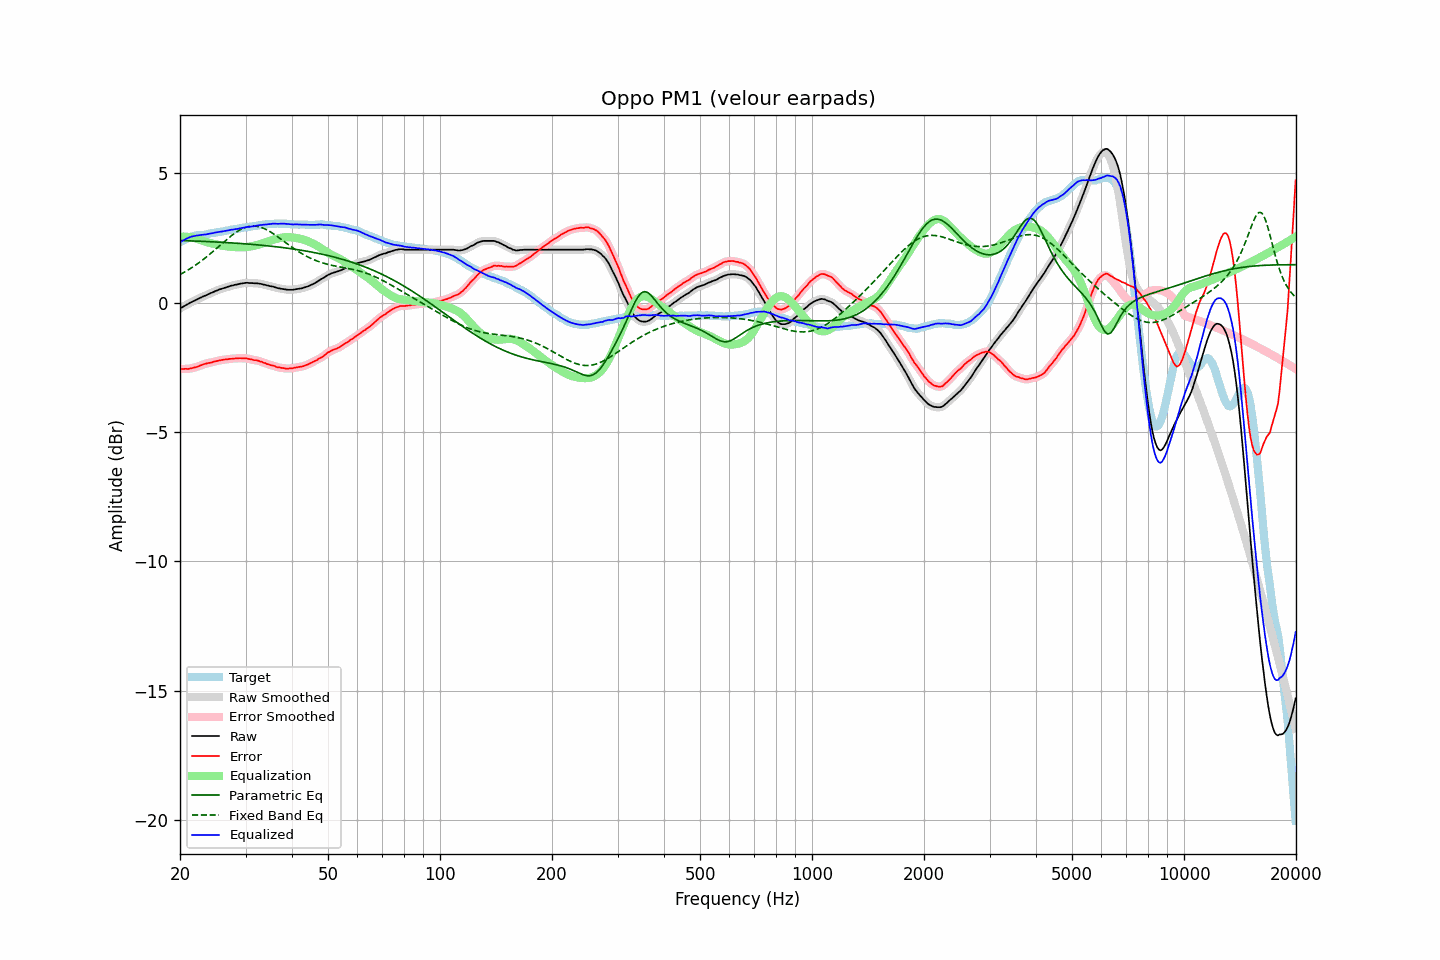

Values plotted in this chart, from the file beside it:
frequency, raw, error, smoothed, error_smoothed, equalization, parametric_eq, fixed_band_eq, equalized_raw, equalized_smoothed, target
20.00, -0.22, -2.55, -0.22, -2.55, 2.55, 2.41, 1.09, 2.34, 2.34, 2.34
20.20, -0.19, -2.56, -0.18, -2.56, 2.56, 2.41, 1.13, 2.37, 2.37, 2.38
20.40, -0.15, -2.56, -0.15, -2.56, 2.56, 2.40, 1.16, 2.41, 2.41, 2.42
20.61, -0.12, -2.55, -0.11, -2.56, 2.56, 2.40, 1.19, 2.44, 2.44, 2.43
20.81, -0.08, -2.55, -0.08, -2.56, 2.56, 2.40, 1.23, 2.48, 2.48, 2.48
21.02, -0.05, -2.56, -0.04, -2.55, 2.55, 2.40, 1.27, 2.50, 2.51, 2.51
21.23, -0.01, -2.54, -0.01, -2.54, 2.54, 2.40, 1.31, 2.54, 2.53, 2.53
21.44, 0.02, -2.53, 0.02, -2.53, 2.53, 2.39, 1.35, 2.56, 2.56, 2.55
21.66, 0.05, -2.52, 0.05, -2.52, 2.52, 2.39, 1.39, 2.57, 2.57, 2.57
21.87, 0.08, -2.50, 0.08, -2.50, 2.50, 2.39, 1.43, 2.59, 2.59, 2.58
22.09, 0.11, -2.49, 0.11, -2.49, 2.48, 2.39, 1.47, 2.60, 2.60, 2.60
22.31, 0.14, -2.47, 0.14, -2.47, 2.46, 2.38, 1.51, 2.61, 2.61, 2.61
22.54, 0.17, -2.44, 0.17, -2.44, 2.44, 2.38, 1.56, 2.61, 2.61, 2.61
22.76, 0.20, -2.42, 0.20, -2.41, 2.42, 2.38, 1.60, 2.62, 2.62, 2.62
22.99, 0.23, -2.39, 0.23, -2.39, 2.40, 2.38, 1.65, 2.63, 2.63, 2.62
23.22, 0.26, -2.37, 0.26, -2.37, 2.38, 2.37, 1.70, 2.64, 2.64, 2.63
23.45, 0.28, -2.36, 0.29, -2.35, 2.36, 2.37, 1.75, 2.64, 2.64, 2.64
23.69, 0.31, -2.34, 0.32, -2.34, 2.34, 2.37, 1.80, 2.65, 2.66, 2.65
23.92, 0.34, -2.33, 0.34, -2.33, 2.32, 2.36, 1.85, 2.67, 2.67, 2.67
24.16, 0.37, -2.31, 0.37, -2.31, 2.31, 2.36, 1.90, 2.68, 2.68, 2.69
24.40, 0.39, -2.30, 0.40, -2.30, 2.29, 2.36, 1.96, 2.69, 2.69, 2.70
24.65, 0.42, -2.27, 0.42, -2.28, 2.28, 2.36, 2.01, 2.70, 2.70, 2.70
24.89, 0.45, -2.26, 0.45, -2.26, 2.26, 2.35, 2.06, 2.72, 2.72, 2.72
25.14, 0.47, -2.25, 0.48, -2.25, 2.25, 2.35, 2.12, 2.72, 2.73, 2.73
25.39, 0.50, -2.23, 0.50, -2.24, 2.24, 2.35, 2.17, 2.74, 2.74, 2.74
25.65, 0.52, -2.22, 0.52, -2.22, 2.22, 2.34, 2.23, 2.75, 2.75, 2.75
25.91, 0.54, -2.21, 0.54, -2.21, 2.21, 2.34, 2.28, 2.75, 2.76, 2.75
26.16, 0.56, -2.20, 0.56, -2.20, 2.20, 2.34, 2.34, 2.76, 2.76, 2.76
26.43, 0.58, -2.19, 0.58, -2.19, 2.19, 2.33, 2.39, 2.78, 2.78, 2.77
26.69, 0.60, -2.19, 0.60, -2.18, 2.18, 2.33, 2.44, 2.79, 2.79, 2.79
26.96, 0.62, -2.18, 0.62, -2.18, 2.18, 2.32, 2.50, 2.80, 2.80, 2.80
27.23, 0.64, -2.17, 0.64, -2.17, 2.17, 2.32, 2.55, 2.81, 2.81, 2.81
27.50, 0.66, -2.17, 0.66, -2.16, 2.16, 2.32, 2.60, 2.83, 2.82, 2.83
27.77, 0.67, -2.16, 0.68, -2.16, 2.16, 2.31, 2.64, 2.83, 2.84, 2.83
28.05, 0.69, -2.15, 0.69, -2.15, 2.15, 2.31, 2.69, 2.85, 2.84, 2.85
28.33, 0.70, -2.14, 0.70, -2.15, 2.15, 2.30, 2.73, 2.85, 2.85, 2.85
28.62, 0.71, -2.15, 0.72, -2.14, 2.15, 2.30, 2.77, 2.86, 2.86, 2.87
28.90, 0.73, -2.14, 0.73, -2.14, 2.14, 2.30, 2.81, 2.88, 2.87, 2.87
29.19, 0.74, -2.14, 0.74, -2.14, 2.14, 2.29, 2.84, 2.89, 2.89, 2.88
29.48, 0.75, -2.15, 0.76, -2.14, 2.14, 2.29, 2.87, 2.90, 2.90, 2.90
29.78, 0.76, -2.15, 0.77, -2.15, 2.15, 2.28, 2.90, 2.91, 2.91, 2.91
30.08, 0.77, -2.15, 0.77, -2.15, 2.15, 2.28, 2.92, 2.93, 2.92, 2.92
30.38, 0.77, -2.16, 0.77, -2.16, 2.16, 2.27, 2.94, 2.94, 2.93, 2.93
30.68, 0.76, -2.17, 0.77, -2.17, 2.17, 2.27, 2.95, 2.93, 2.94, 2.94
30.99, 0.76, -2.18, 0.76, -2.18, 2.18, 2.26, 2.96, 2.94, 2.94, 2.95
31.30, 0.76, -2.19, 0.76, -2.20, 2.19, 2.26, 2.96, 2.96, 2.95, 2.96
31.61, 0.75, -2.22, 0.76, -2.21, 2.20, 2.25, 2.97, 2.96, 2.96, 2.97
31.93, 0.75, -2.22, 0.75, -2.22, 2.22, 2.25, 2.96, 2.97, 2.97, 2.97
32.24, 0.75, -2.23, 0.75, -2.23, 2.24, 2.24, 2.95, 2.99, 2.99, 2.98
32.57, 0.74, -2.25, 0.75, -2.24, 2.25, 2.24, 2.94, 3.00, 3.00, 2.99
32.89, 0.73, -2.27, 0.73, -2.27, 2.27, 2.23, 2.93, 3.01, 3.01, 3.01
33.22, 0.72, -2.28, 0.72, -2.29, 2.29, 2.22, 2.90, 3.01, 3.01, 3.01
33.55, 0.70, -2.32, 0.71, -2.31, 2.31, 2.22, 2.88, 3.02, 3.02, 3.02
33.89, 0.69, -2.33, 0.69, -2.33, 2.33, 2.21, 2.85, 3.03, 3.02, 3.02
34.23, 0.67, -2.37, 0.68, -2.36, 2.35, 2.21, 2.82, 3.03, 3.03, 3.04
34.57, 0.66, -2.37, 0.66, -2.38, 2.38, 2.20, 2.79, 3.04, 3.04, 3.04
34.92, 0.64, -2.40, 0.65, -2.40, 2.40, 2.19, 2.75, 3.04, 3.05, 3.05
35.27, 0.63, -2.42, 0.63, -2.41, 2.42, 2.19, 2.71, 3.05, 3.05, 3.05
35.62, 0.62, -2.43, 0.62, -2.43, 2.44, 2.18, 2.67, 3.06, 3.06, 3.05
35.97, 0.60, -2.45, 0.60, -2.45, 2.46, 2.17, 2.63, 3.06, 3.06, 3.05
... 635 more rows
